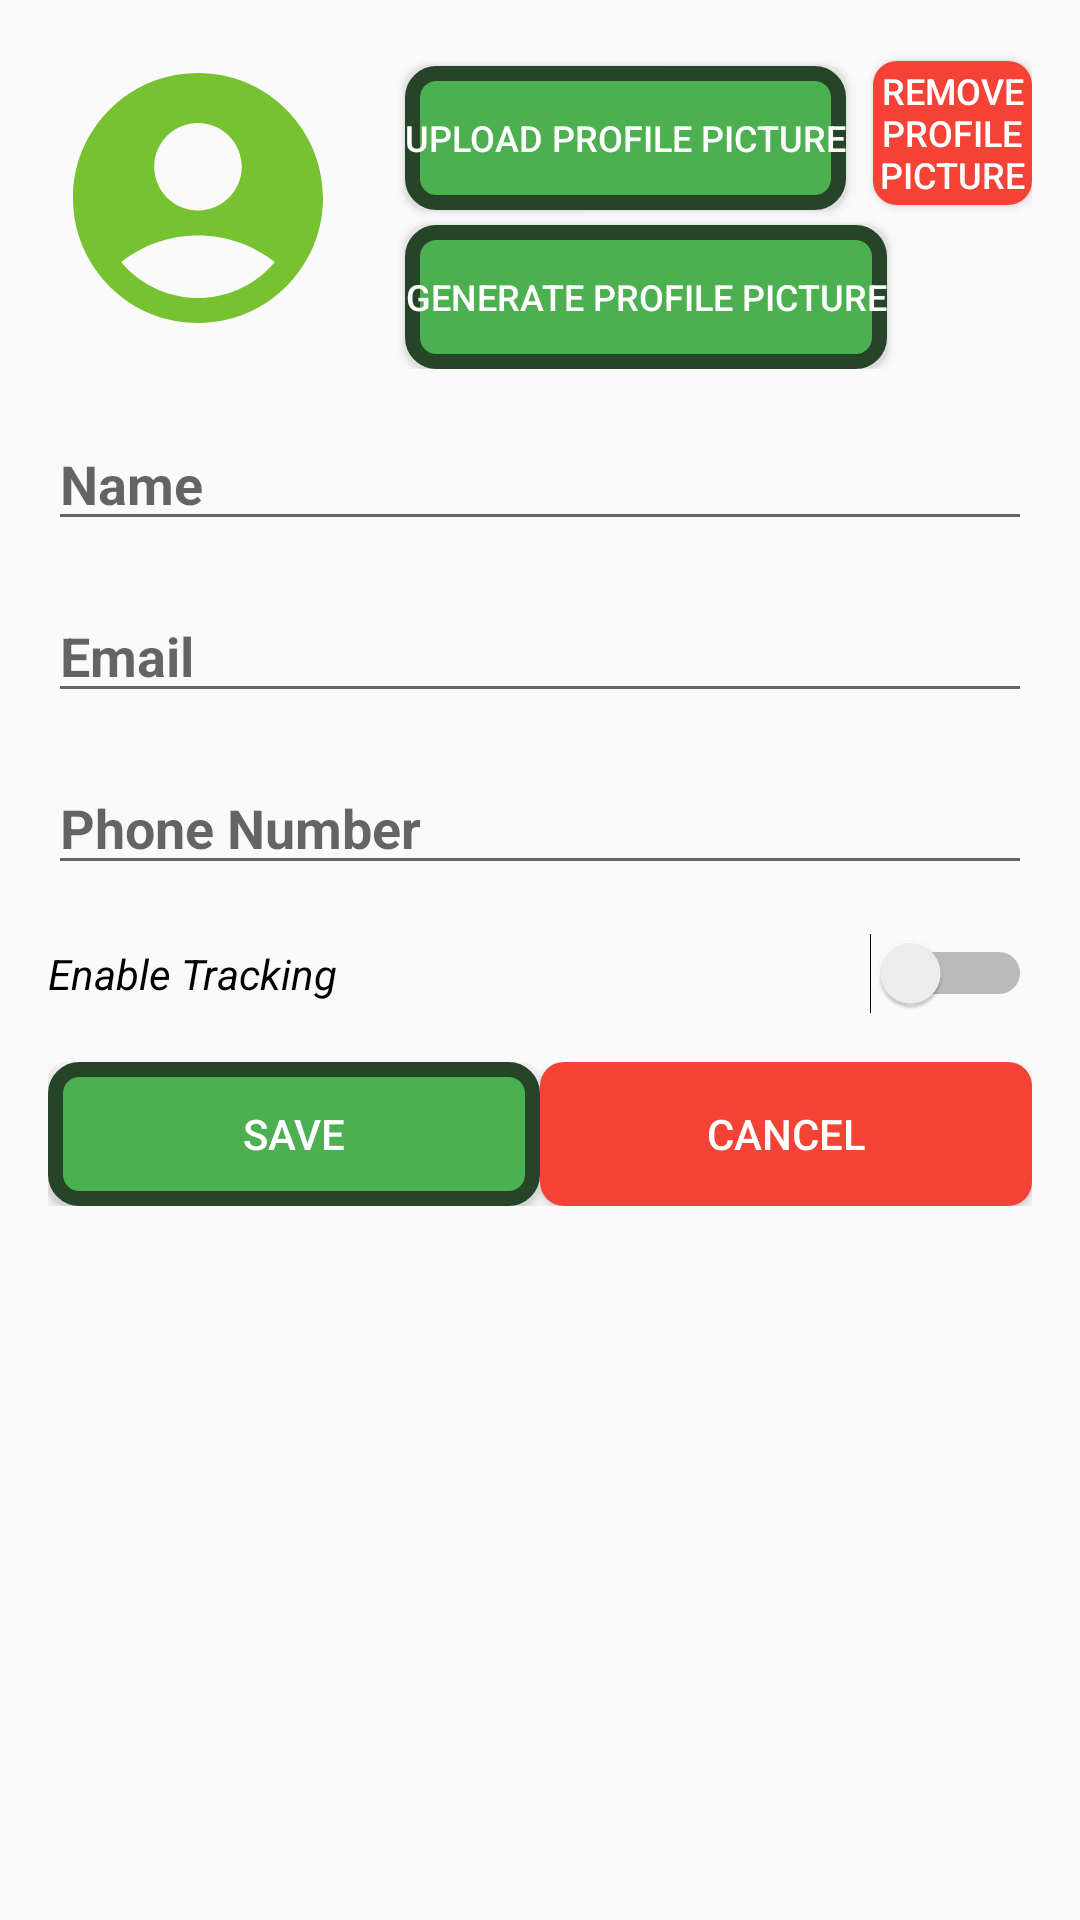

Layout XML and referenced resources for this Android screen:
<!-- AndroidManifest.xml: application theme Theme.EventLink_QR_Pro -->
<!-- res/layout/activity_edit_profile.xml -->
<?xml version="1.0" encoding="utf-8"?>

<LinearLayout xmlns:android="http://schemas.android.com/apk/res/android"
    android:layout_width="match_parent"
    android:layout_height="match_parent"
    android:orientation="vertical"
    android:padding="16dp">

    <RelativeLayout
        android:layout_width="match_parent"
        android:layout_height="wrap_content"
        android:layout_marginBottom="16dp">

        <ImageView
            android:id="@+id/profPicImageView"
            android:layout_width="100dp"
            android:layout_height="100dp"
            android:layout_alignParentStart="true"
            android:src="@drawable/ic_profile_placeholder" /> 

        <Button
            android:id="@+id/chooseImageButton"
            android:layout_width="wrap_content"
            android:layout_height="wrap_content"
            android:layout_alignTop="@id/profPicImageView"
            android:layout_marginStart="19dp"
            android:layout_marginTop="6dp"
            android:layout_toEndOf="@id/profPicImageView"
            android:background="@drawable/button_background"
            android:text="Upload Profile picture"
            android:textColor="#FFFFFF"
            android:textSize="12sp" />

        <Button
            android:id="@+id/createImageButton"
            android:layout_width="wrap_content"
            android:layout_height="wrap_content"
            android:layout_below="@id/chooseImageButton"
            android:layout_marginStart="19dp"
            android:layout_marginTop="5dp"
            android:layout_toEndOf="@id/profPicImageView"
            android:background="@drawable/button_background"
            android:text="Generate Profile Picture"
            android:textColor="#FFFFFF"
            android:textSize="12sp" />

        <Button
            android:id="@+id/removeImageButton"
            android:layout_width="wrap_content"
            android:layout_height="wrap_content"
            android:layout_below="@id/createImageButton"
            android:layout_marginStart="175dp"
            android:layout_marginTop="-103dp"
            android:layout_toEndOf="@id/profPicImageView"
            android:background="@drawable/back"
            android:text="remove profile picture"
            android:textColor="#FFFFFF"
            android:textSize="12sp" />
    </RelativeLayout>

    <EditText
        android:id="@+id/nameEditText"
        android:layout_width="match_parent"
        android:layout_height="wrap_content"
        android:layout_marginBottom="16dp"
        android:hint="Name"
        android:inputType="textPersonName"
        android:textStyle="bold" />

    <EditText
        android:id="@+id/emailEditText"
        android:layout_width="match_parent"
        android:layout_height="wrap_content"
        android:layout_marginBottom="16dp"
        android:hint="Email"
        android:inputType="textEmailAddress"
        android:textStyle="bold" />

    <EditText
        android:id="@+id/phoneEditText"
        android:layout_width="match_parent"
        android:layout_height="wrap_content"
        android:layout_marginBottom="16dp"
        android:hint="Phone Number"
        android:inputType="phone"
        android:textStyle="bold" />

    <Switch
        android:id="@+id/trackingSwitch"
        android:layout_width="match_parent"
        android:layout_height="wrap_content"
        android:layout_marginBottom="16dp"
        android:text="Enable Tracking"
        android:textStyle="italic" />

    <LinearLayout
        android:layout_width="match_parent"
        android:layout_height="wrap_content"
        android:orientation="horizontal">

        <Button
            android:id="@+id/saveButton"
            android:layout_width="0dp"
            android:layout_height="wrap_content"
            android:layout_weight="1"
            android:background="@drawable/button_background"
            android:textColor="#FFFFFF"
            android:text="Save"/>

        <Button
            android:id="@+id/cancelButton"
            android:layout_width="0dp"
            android:layout_height="wrap_content"
            android:layout_weight="1"
            android:background="@drawable/back"
            android:textColor="#FFFFFF"
            android:text="Cancel"/>
    </LinearLayout>

</LinearLayout>
<!-- resources referenced by this layout -->
<resources>
  <!-- drawable back (drawable) -->
  <?xml version="1.0" encoding="utf-8"?>
  <selector xmlns:android="http://schemas.android.com/apk/res/android">
      <item>
          <shape android:shape="rectangle">
              <solid android:color="#F44336" />
              <stroke android:width="0dp" android:color="#264528" />
              <corners android:radius="8dp" />
          </shape>
      </item>
  </selector>
  <!-- drawable button_background (drawable) -->
  <?xml version="1.0" encoding="utf-8"?>
  <selector xmlns:android="http://schemas.android.com/apk/res/android">
      <item>
          <shape android:shape="rectangle">
              <solid android:color="#4CAF50" />
              <stroke android:width="5dp" android:color="#264528" />
              <corners android:radius="8dp" />
          </shape>
      </item>
  </selector>
  <!-- drawable ic_profile_placeholder (drawable) -->
  <vector android:height="50dp" android:tint="#77C230"
      android:viewportHeight="24" android:viewportWidth="24"
      android:width="50dp" xmlns:android="http://schemas.android.com/apk/res/android">
      <path android:fillColor="@android:color/white" android:pathData="M12,2C6.48,2 2,6.48 2,12s4.48,10 10,10s10,-4.48 10,-10S17.52,2 12,2zM12,6c1.93,0 3.5,1.57 3.5,3.5S13.93,13 12,13s-3.5,-1.57 -3.5,-3.5S10.07,6 12,6zM12,20c-2.03,0 -4.43,-0.82 -6.14,-2.88C7.55,15.8 9.68,15 12,15s4.45,0.8 6.14,2.12C16.43,19.18 14.03,20 12,20z"/>
  </vector>
  <style name="Theme.EventLink_QR_Pro" parent="Base.Theme.EventLink_QR_Pro" />
  <style name="Base.Theme.EventLink_QR_Pro" parent="Theme.AppCompat.Light.NoActionBar">
          
          
      </style>
</resources>
